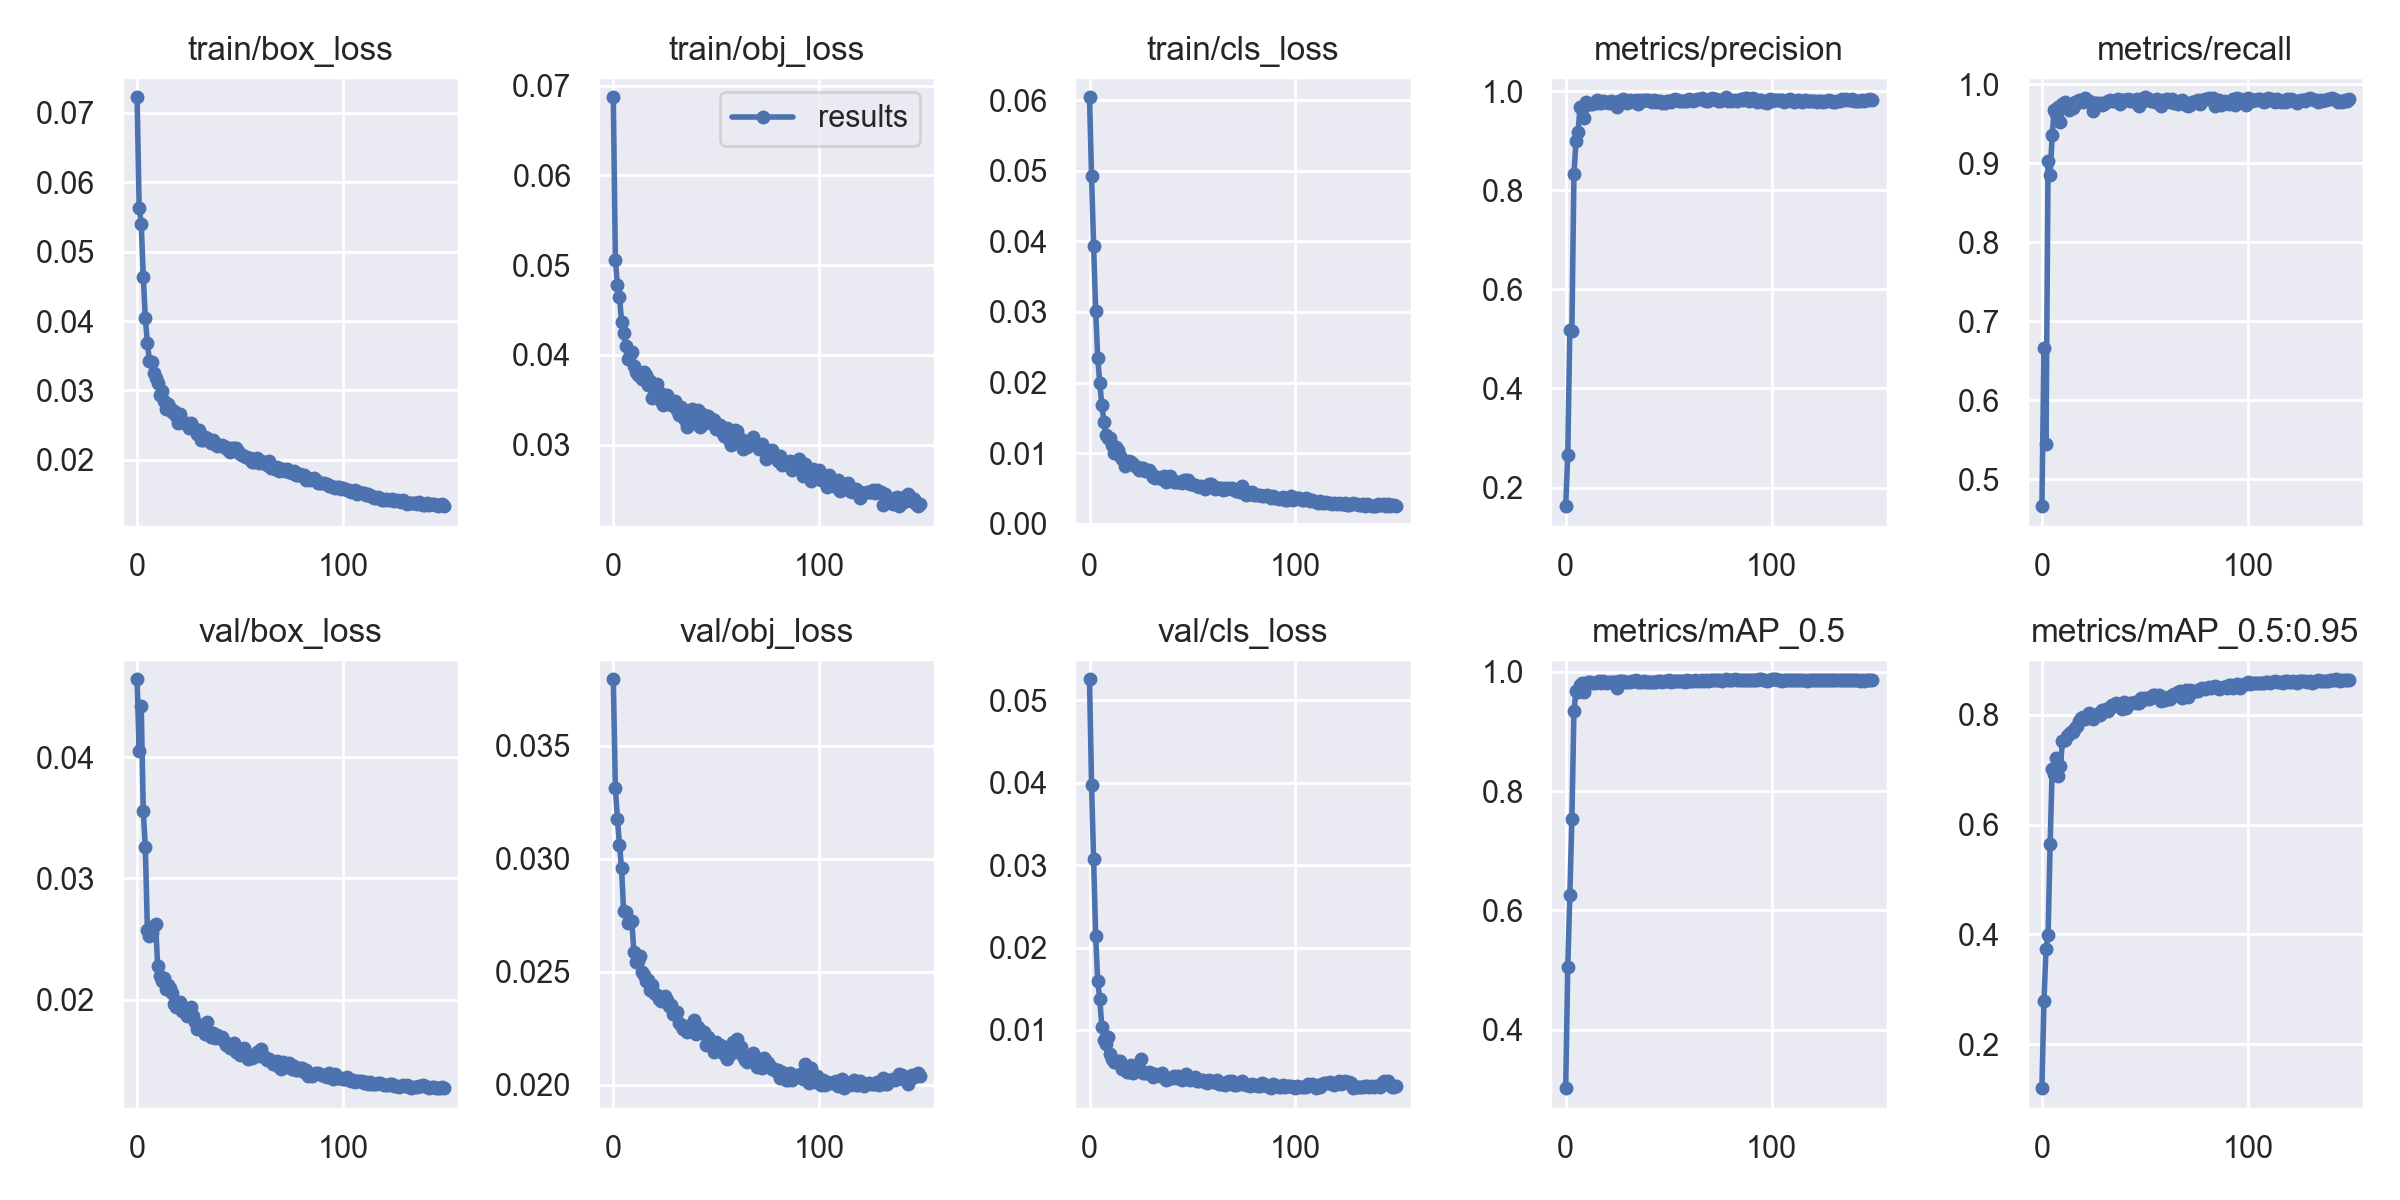

Values plotted in this chart, from the file beside it:
epoch, train/box_loss, train/obj_loss, train/cls_loss, metrics/precision, metrics/recall, metrics/mAP_0.5, metrics/mAP_0.5:0.95, val/box_loss, val/obj_loss, val/cls_loss, x/lr0, x/lr1, x/lr2
0, 0.07223, 0.06871, 0.0604, 0.1626, 0.4659, 0.3023, 0.1196, 0.04641, 0.03795, 0.05253, 0.00333, 0.00333, 0.07003
1, 0.0563, 0.05057, 0.04922, 0.2661, 0.6656, 0.5048, 0.2791, 0.04046, 0.03314, 0.03974, 0.006663, 0.006663, 0.04003
2, 0.05404, 0.04778, 0.03929, 0.519, 0.5451, 0.6251, 0.3734, 0.04421, 0.03178, 0.03074, 0.009993, 0.009993, 0.01002
3, 0.04639, 0.04651, 0.03016, 0.5162, 0.9024, 0.7537, 0.3984, 0.03556, 0.03064, 0.02138, 0.009991, 0.009991, 0.009991
4, 0.04038, 0.04372, 0.02345, 0.832, 0.8853, 0.9338, 0.5655, 0.03255, 0.0296, 0.01592, 0.009991, 0.009991, 0.009991
5, 0.03684, 0.04242, 0.01995, 0.8987, 0.9359, 0.9672, 0.7019, 0.02575, 0.02771, 0.01373, 0.009984, 0.009984, 0.009984
6, 0.03422, 0.04095, 0.01681, 0.9177, 0.9678, 0.9652, 0.6924, 0.02524, 0.02763, 0.01034, 0.009975, 0.009975, 0.009975
7, 0.03413, 0.03956, 0.01443, 0.9685, 0.9618, 0.9784, 0.7223, 0.0255, 0.02715, 0.0088, 0.009964, 0.009964, 0.009964
8, 0.03253, 0.04005, 0.0125, 0.9644, 0.9713, 0.9809, 0.6896, 0.0261, 0.02721, 0.00825, 0.009952, 0.009952, 0.009952
9, 0.03186, 0.04029, 0.01218, 0.9461, 0.9524, 0.9654, 0.7062, 0.02622, 0.02726, 0.0092, 0.009937, 0.009937, 0.009937
10, 0.03109, 0.03872, 0.01216, 0.9779, 0.9754, 0.9809, 0.7532, 0.02276, 0.02587, 0.007094, 0.00992, 0.00992, 0.00992
11, 0.02939, 0.03812, 0.01117, 0.9731, 0.9782, 0.9822, 0.755, 0.02196, 0.02543, 0.006431, 0.009902, 0.009902, 0.009902
12, 0.02989, 0.03775, 0.01007, 0.9731, 0.974, 0.9819, 0.7612, 0.02156, 0.02548, 0.006151, 0.009881, 0.009881, 0.009881
13, 0.02843, 0.03792, 0.01084, 0.9742, 0.9678, 0.9805, 0.7652, 0.02183, 0.0257, 0.006163, 0.009859, 0.009859, 0.009859
14, 0.0274, 0.03732, 0.01039, 0.9758, 0.9718, 0.9818, 0.7693, 0.02087, 0.025, 0.006193, 0.009834, 0.009834, 0.009834
15, 0.02809, 0.03807, 0.009579, 0.9813, 0.9697, 0.9826, 0.7694, 0.02126, 0.02486, 0.006242, 0.009808, 0.009808, 0.009808
16, 0.02751, 0.0378, 0.009164, 0.9752, 0.9777, 0.9836, 0.7762, 0.02095, 0.0246, 0.00524, 0.00978, 0.00978, 0.00978
17, 0.02692, 0.03669, 0.008187, 0.9759, 0.9766, 0.9807, 0.7794, 0.02056, 0.02464, 0.005419, 0.00975, 0.00975, 0.00975
18, 0.02709, 0.03711, 0.008424, 0.9793, 0.9801, 0.9837, 0.7883, 0.01964, 0.02418, 0.004894, 0.009718, 0.009718, 0.009718
19, 0.02631, 0.03525, 0.00884, 0.9789, 0.9795, 0.9832, 0.7951, 0.01939, 0.02445, 0.004863, 0.009684, 0.009684, 0.009684
20, 0.02526, 0.03617, 0.008688, 0.9772, 0.9779, 0.9813, 0.7954, 0.01942, 0.02408, 0.005734, 0.009648, 0.009648, 0.009648
21, 0.02664, 0.03673, 0.008487, 0.9767, 0.9823, 0.9826, 0.7924, 0.01979, 0.024, 0.004789, 0.009611, 0.009611, 0.009611
22, 0.02544, 0.03585, 0.008237, 0.9805, 0.9788, 0.9823, 0.7972, 0.0191, 0.02382, 0.005031, 0.009572, 0.009572, 0.009572
23, 0.02529, 0.03485, 0.008047, 0.9768, 0.9791, 0.9833, 0.8032, 0.01923, 0.02373, 0.005301, 0.009531, 0.009531, 0.009531
24, 0.0253, 0.03446, 0.007662, 0.9772, 0.9773, 0.9823, 0.7935, 0.01864, 0.02382, 0.005373, 0.009488, 0.009488, 0.009488
25, 0.02456, 0.03549, 0.007967, 0.9673, 0.9656, 0.9719, 0.7924, 0.01919, 0.02393, 0.006448, 0.009443, 0.009443, 0.009443
26, 0.02528, 0.03557, 0.007907, 0.9802, 0.977, 0.9839, 0.7997, 0.01942, 0.02376, 0.00478, 0.009397, 0.009397, 0.009397
27, 0.02463, 0.03479, 0.007513, 0.9793, 0.9758, 0.9836, 0.8019, 0.01864, 0.02351, 0.004737, 0.009349, 0.009349, 0.009349
28, 0.02444, 0.03444, 0.007493, 0.9832, 0.9767, 0.9839, 0.7999, 0.01817, 0.02352, 0.00475, 0.0093, 0.0093, 0.0093
29, 0.02371, 0.03454, 0.007665, 0.9786, 0.9732, 0.983, 0.8092, 0.01761, 0.02312, 0.00486, 0.009248, 0.009248, 0.009248
30, 0.02433, 0.03484, 0.00713, 0.976, 0.9753, 0.9819, 0.808, 0.01773, 0.02323, 0.004753, 0.009195, 0.009195, 0.009195
31, 0.0229, 0.03386, 0.006588, 0.9816, 0.9779, 0.9835, 0.8103, 0.01783, 0.02323, 0.004272, 0.009141, 0.009141, 0.009141
32, 0.02285, 0.03331, 0.006459, 0.9799, 0.9786, 0.9841, 0.8077, 0.01783, 0.02274, 0.004655, 0.009084, 0.009084, 0.009084
33, 0.02336, 0.03424, 0.006637, 0.9789, 0.9796, 0.9842, 0.8146, 0.0172, 0.02265, 0.004503, 0.009027, 0.009027, 0.009027
34, 0.02315, 0.03378, 0.006509, 0.9819, 0.9787, 0.9855, 0.8183, 0.0182, 0.02248, 0.004364, 0.008967, 0.008967, 0.008967
35, 0.02281, 0.03278, 0.006376, 0.9733, 0.9789, 0.9831, 0.8161, 0.0173, 0.0226, 0.004744, 0.008906, 0.008906, 0.008906
36, 0.02245, 0.03202, 0.006771, 0.9817, 0.9793, 0.9826, 0.8222, 0.01693, 0.02234, 0.004343, 0.008844, 0.008844, 0.008844
37, 0.02279, 0.03356, 0.005946, 0.9807, 0.9815, 0.9828, 0.8159, 0.01728, 0.02241, 0.003953, 0.00878, 0.00878, 0.00878
38, 0.0223, 0.03398, 0.006217, 0.9827, 0.9755, 0.984, 0.8177, 0.01683, 0.02257, 0.004065, 0.008715, 0.008715, 0.008715
39, 0.02199, 0.03252, 0.006726, 0.982, 0.9802, 0.9831, 0.8112, 0.01711, 0.02288, 0.004147, 0.008648, 0.008648, 0.008648
40, 0.02216, 0.03328, 0.006259, 0.9818, 0.9802, 0.9834, 0.8228, 0.01683, 0.02227, 0.004207, 0.00858, 0.00858, 0.00858
41, 0.02214, 0.03385, 0.005895, 0.9803, 0.9797, 0.9835, 0.8129, 0.01691, 0.02257, 0.004404, 0.008511, 0.008511, 0.008511
42, 0.02191, 0.032, 0.005894, 0.9772, 0.9808, 0.9833, 0.8199, 0.0166, 0.02241, 0.004157, 0.00844, 0.00844, 0.00844
43, 0.02181, 0.03339, 0.005946, 0.981, 0.9791, 0.9824, 0.821, 0.01629, 0.02229, 0.004447, 0.008368, 0.008368, 0.008368
44, 0.02144, 0.0333, 0.005923, 0.9786, 0.98, 0.982, 0.8225, 0.01639, 0.02236, 0.004235, 0.008295, 0.008295, 0.008295
45, 0.02114, 0.03241, 0.005777, 0.98, 0.9778, 0.9838, 0.8234, 0.01603, 0.02177, 0.003916, 0.008221, 0.008221, 0.008221
46, 0.02168, 0.03317, 0.006164, 0.9809, 0.9819, 0.9848, 0.8212, 0.01616, 0.02214, 0.004182, 0.008145, 0.008145, 0.008145
47, 0.02164, 0.03257, 0.006269, 0.9767, 0.9726, 0.9831, 0.8218, 0.01648, 0.02182, 0.004662, 0.008068, 0.008068, 0.008068
48, 0.02166, 0.03284, 0.006145, 0.9752, 0.9813, 0.984, 0.8304, 0.01568, 0.02177, 0.004063, 0.00799, 0.00799, 0.00799
49, 0.02122, 0.03275, 0.005602, 0.9809, 0.9789, 0.9849, 0.8281, 0.01597, 0.02144, 0.003972, 0.007911, 0.007911, 0.007911
50, 0.02087, 0.0317, 0.005618, 0.9793, 0.9836, 0.9857, 0.8306, 0.01549, 0.02188, 0.004081, 0.007831, 0.007831, 0.007831
51, 0.02067, 0.0319, 0.005506, 0.9772, 0.9822, 0.9833, 0.8313, 0.01568, 0.02174, 0.00426, 0.00775, 0.00775, 0.00775
52, 0.02062, 0.03216, 0.005378, 0.9816, 0.9807, 0.9851, 0.8297, 0.01603, 0.02176, 0.00381, 0.007668, 0.007668, 0.007668
53, 0.02039, 0.03146, 0.005264, 0.9835, 0.9785, 0.9847, 0.8305, 0.01557, 0.02172, 0.003801, 0.007585, 0.007585, 0.007585
54, 0.02022, 0.03096, 0.005387, 0.9828, 0.9799, 0.9836, 0.8357, 0.01514, 0.02135, 0.003885, 0.007501, 0.007501, 0.007501
55, 0.02033, 0.03187, 0.00514, 0.9803, 0.9775, 0.9838, 0.8373, 0.01533, 0.02113, 0.003994, 0.007416, 0.007416, 0.007416
56, 0.01969, 0.03054, 0.004936, 0.9794, 0.982, 0.9852, 0.8334, 0.01523, 0.02132, 0.00368, 0.00733, 0.00733, 0.00733
57, 0.01971, 0.02996, 0.005237, 0.979, 0.9791, 0.9845, 0.836, 0.01549, 0.0214, 0.003612, 0.007244, 0.007244, 0.007244
58, 0.0202, 0.03108, 0.005661, 0.9794, 0.9731, 0.9832, 0.8254, 0.01567, 0.02188, 0.003991, 0.007157, 0.007157, 0.007157
59, 0.01949, 0.0316, 0.005635, 0.9803, 0.9802, 0.9854, 0.832, 0.01537, 0.02144, 0.003774, 0.007069, 0.007069, 0.007069
... 90 more rows
